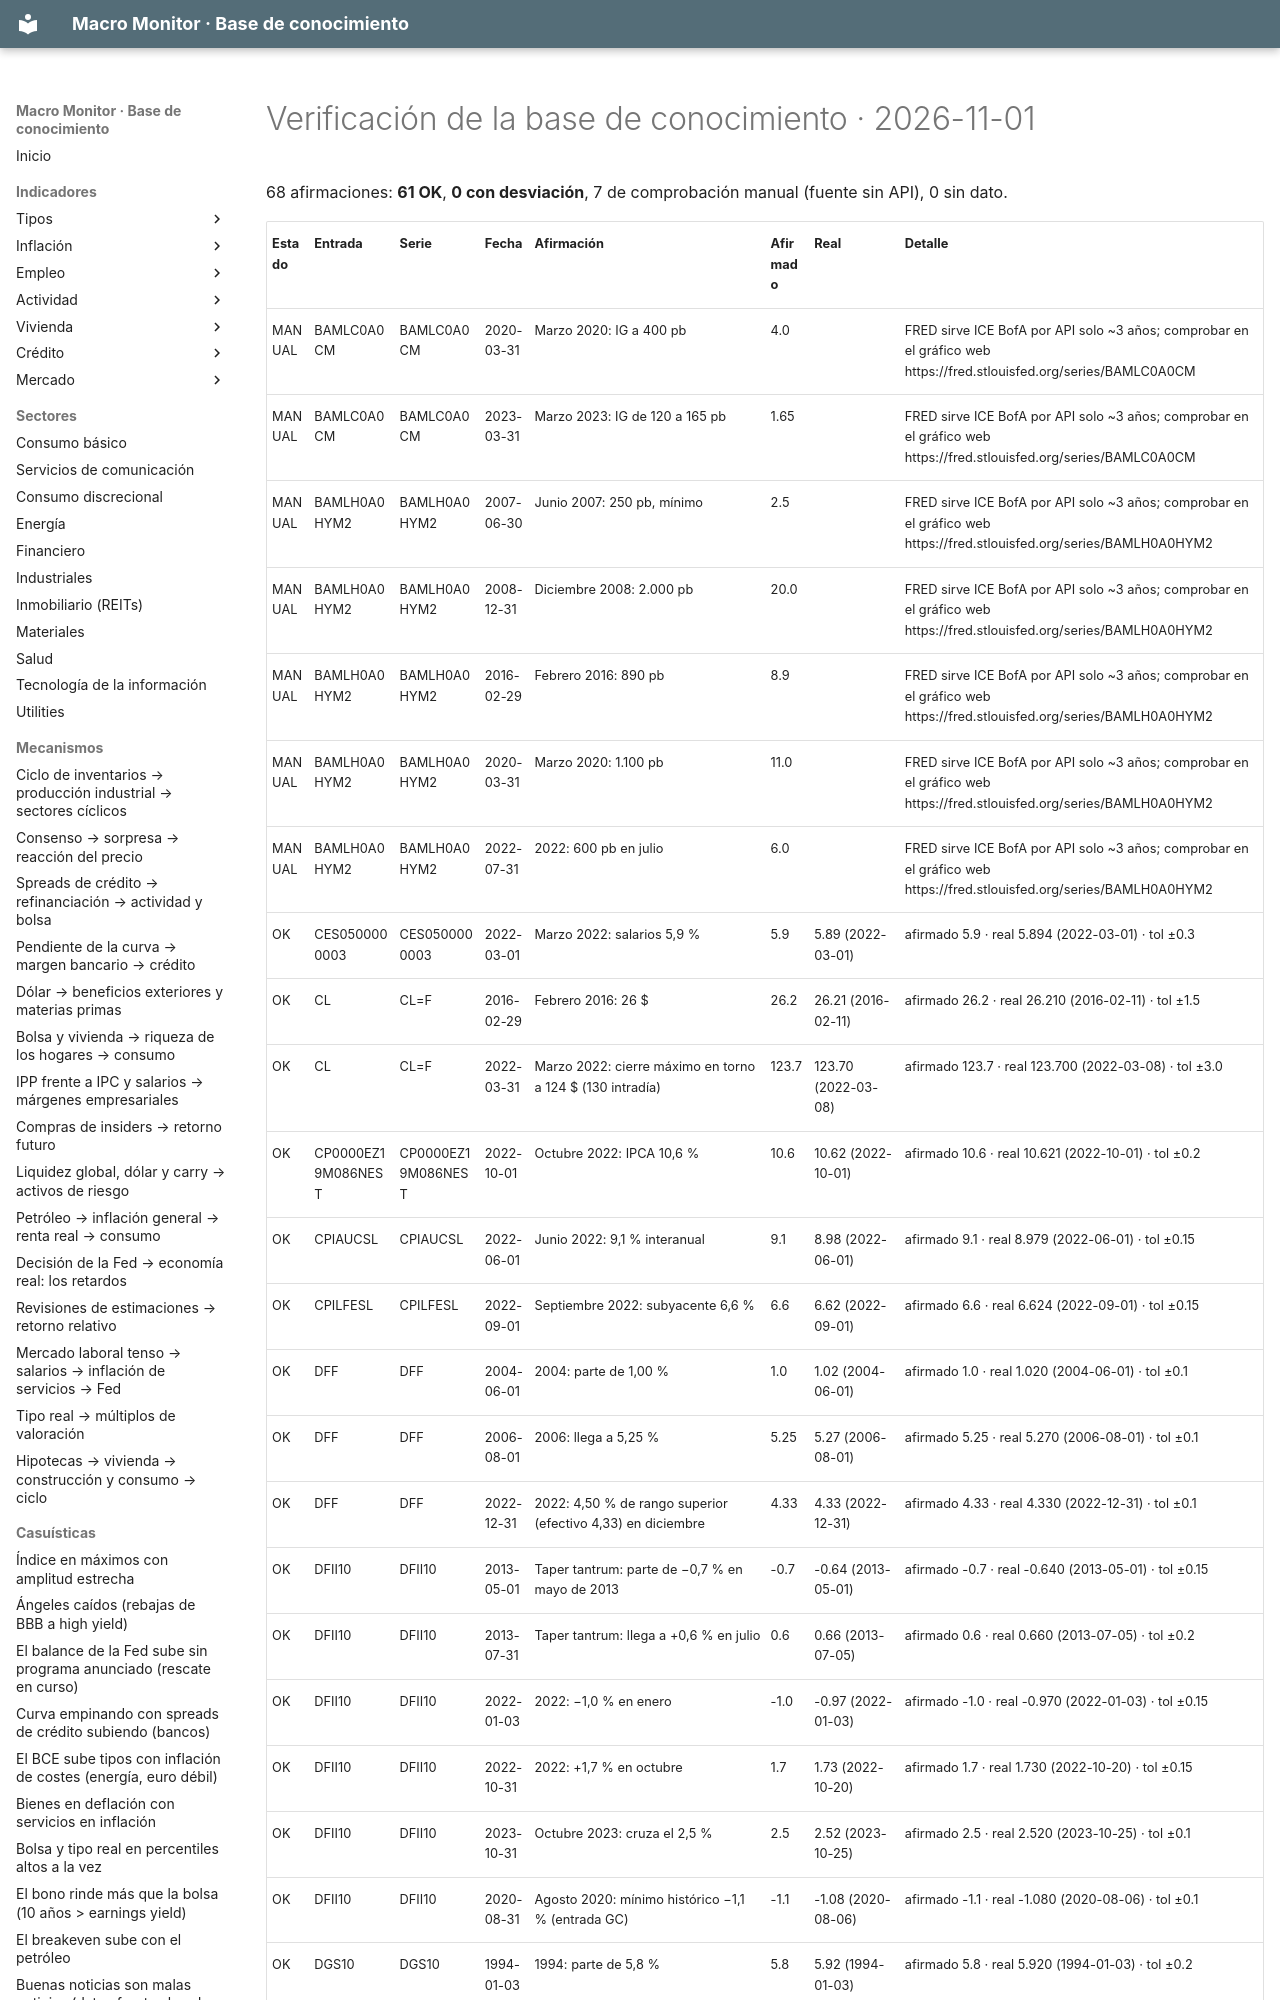

repository: jmm-mlg/Macro-daily · page: _verificacion/index.html · generator: mkdocs

# Verificación de la base de conocimiento · 2026-11-01

68 afirmaciones: **61 OK**, **0 con desviación**, 7 de comprobación manual (fuente sin API), 0 sin dato.

| Estado | Entrada | Serie | Fecha | Afirmación | Afirmado | Real | Detalle |
| --- | --- | --- | --- | --- | --- | --- | --- |
| MANUAL | BAMLC0A0CM | BAMLC0A0CM | 2020-03-31 | Marzo 2020: IG a 400 pb | 4.0 |  | FRED sirve ICE BofA por API solo ~3 años; comprobar en el gráfico web https://fred.stlouisfed.org/series/BAMLC0A0CM |
| MANUAL | BAMLC0A0CM | BAMLC0A0CM | 2023-03-31 | Marzo 2023: IG de 120 a 165 pb | 1.65 |  | FRED sirve ICE BofA por API solo ~3 años; comprobar en el gráfico web https://fred.stlouisfed.org/series/BAMLC0A0CM |
| MANUAL | BAMLH0A0HYM2 | BAMLH0A0HYM2 | 2007-06-30 | Junio 2007: 250 pb, mínimo | 2.5 |  | FRED sirve ICE BofA por API solo ~3 años; comprobar en el gráfico web https://fred.stlouisfed.org/series/BAMLH0A0HYM2 |
| MANUAL | BAMLH0A0HYM2 | BAMLH0A0HYM2 | 2008-12-31 | Diciembre 2008: 2.000 pb | 20.0 |  | FRED sirve ICE BofA por API solo ~3 años; comprobar en el gráfico web https://fred.stlouisfed.org/series/BAMLH0A0HYM2 |
| MANUAL | BAMLH0A0HYM2 | BAMLH0A0HYM2 | 2016-02-29 | Febrero 2016: 890 pb | 8.9 |  | FRED sirve ICE BofA por API solo ~3 años; comprobar en el gráfico web https://fred.stlouisfed.org/series/BAMLH0A0HYM2 |
| MANUAL | BAMLH0A0HYM2 | BAMLH0A0HYM2 | 2020-03-31 | Marzo 2020: 1.100 pb | 11.0 |  | FRED sirve ICE BofA por API solo ~3 años; comprobar en el gráfico web https://fred.stlouisfed.org/series/BAMLH0A0HYM2 |
| MANUAL | BAMLH0A0HYM2 | BAMLH0A0HYM2 | 2022-07-31 | 2022: 600 pb en julio | 6.0 |  | FRED sirve ICE BofA por API solo ~3 años; comprobar en el gráfico web https://fred.stlouisfed.org/series/BAMLH0A0HYM2 |
| OK | CES0500000003 | CES0500000003 | 2022-03-01 | Marzo 2022: salarios 5,9 % | 5.9 | 5.89 (2022-03-01) | afirmado 5.9 · real 5.894 (2022-03-01) · tol ±0.3 |
| OK | CL | CL=F | 2016-02-29 | Febrero 2016: 26 $ | 26.2 | 26.21 (2016-02-11) | afirmado 26.2 · real 26.210 (2016-02-11) · tol ±1.5 |
| OK | CL | CL=F | 2022-03-31 | Marzo 2022: cierre máximo en torno a 124 $ (130 intradía) | 123.7 | 123.70 (2022-03-08) | afirmado 123.7 · real 123.700 (2022-03-08) · tol ±3.0 |
| OK | CP0000EZ19M086NEST | CP0000EZ19M086NEST | 2022-10-01 | Octubre 2022: IPCA 10,6 % | 10.6 | 10.62 (2022-10-01) | afirmado 10.6 · real 10.621 (2022-10-01) · tol ±0.2 |
| OK | CPIAUCSL | CPIAUCSL | 2022-06-01 | Junio 2022: 9,1 % interanual | 9.1 | 8.98 (2022-06-01) | afirmado 9.1 · real 8.979 (2022-06-01) · tol ±0.15 |
| OK | CPILFESL | CPILFESL | 2022-09-01 | Septiembre 2022: subyacente 6,6 % | 6.6 | 6.62 (2022-09-01) | afirmado 6.6 · real 6.624 (2022-09-01) · tol ±0.15 |
| OK | DFF | DFF | 2004-06-01 | 2004: parte de 1,00 % | 1.0 | 1.02 (2004-06-01) | afirmado 1.0 · real 1.020 (2004-06-01) · tol ±0.1 |
| OK | DFF | DFF | 2006-08-01 | 2006: llega a 5,25 % | 5.25 | 5.27 (2006-08-01) | afirmado 5.25 · real 5.270 (2006-08-01) · tol ±0.1 |
| OK | DFF | DFF | 2022-12-31 | 2022: 4,50 % de rango superior (efectivo 4,33) en diciembre | 4.33 | 4.33 (2022-12-31) | afirmado 4.33 · real 4.330 (2022-12-31) · tol ±0.1 |
| OK | DFII10 | DFII10 | 2013-05-01 | Taper tantrum: parte de −0,7 % en mayo de 2013 | -0.7 | -0.64 (2013-05-01) | afirmado -0.7 · real -0.640 (2013-05-01) · tol ±0.15 |
| OK | DFII10 | DFII10 | 2013-07-31 | Taper tantrum: llega a +0,6 % en julio | 0.6 | 0.66 (2013-07-05) | afirmado 0.6 · real 0.660 (2013-07-05) · tol ±0.2 |
| OK | DFII10 | DFII10 | 2022-01-03 | 2022: −1,0 % en enero | -1.0 | -0.97 (2022-01-03) | afirmado -1.0 · real -0.970 (2022-01-03) · tol ±0.15 |
| OK | DFII1
